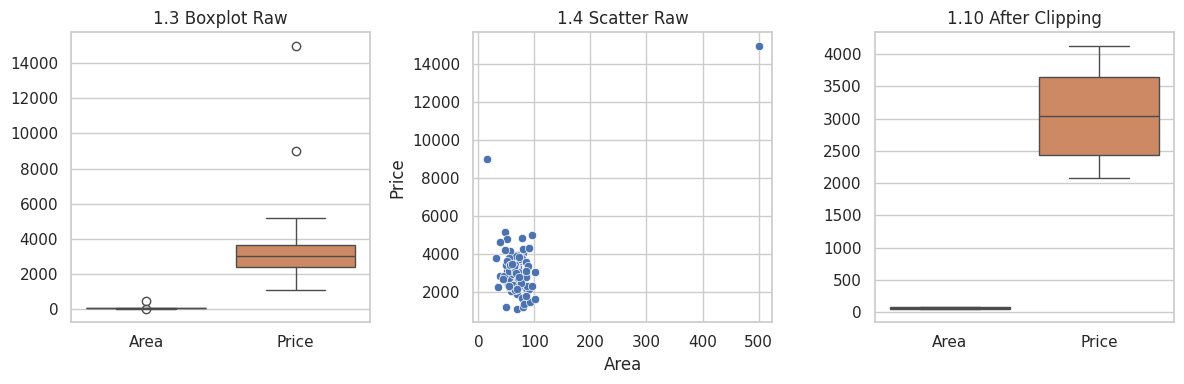

Reproduce this figure in Python. (Note: this script raises an exception after producing the figure.)
import pandas as pd
import numpy as np
import matplotlib.pyplot as plt
import seaborn as sns
from scipy import stats
import warnings

warnings.filterwarnings('ignore')
sns.set_theme(style="whitegrid")

# --- BÀI 1: HOUSING DATA ---
print("--- ĐANG CHẠY BÀI 1: HOUSING ---")
df1 = pd.DataFrame({
    'Area': np.random.normal(70, 15, 100), 
    'Price': np.random.normal(3000, 800, 100)
})
df1.loc[98], df1.loc[99] = [500, 15000], [15, 9000] # Tạo điểm ngoại lệ

print(df1.describe())
plt.figure(figsize=(12, 4))
plt.subplot(1, 3, 1); sns.boxplot(data=df1); plt.title("1.3 Boxplot Raw")
plt.subplot(1, 3, 2); sns.scatterplot(data=df1, x='Area', y='Price'); plt.title("1.4 Scatter Raw")

# Xử lý bằng Clip (giới hạn 10% - 90%)
df1_fix = df1.clip(lower=df1.quantile(0.1), upper=df1.quantile(0.9), axis=1)
plt.subplot(1, 3, 3); sns.boxplot(data=df1_fix); plt.title("1.10 After Clipping")
plt.tight_layout(); plt.show()

# --- BÀI 2: IOT / SENSOR ---
print("\n--- ĐANG CHẠY BÀI 2: IOT ---")
t = pd.date_range('2026-01-01', periods=100, freq='H')
temp = np.random.normal(25, 2, 100)
temp[30], temp[70] = 45, 10 # Lỗi sensor
df2 = pd.DataFrame({'Temperature': temp}, index=t)

# Rolling mean +/- 3*std (Phát hiện biến động nhanh)
rm = df2['Temperature'].rolling(window=10).mean()
rs = df2['Temperature'].rolling(window=10).std()
outliers = (df2['Temperature'] > rm + 3*rs) | (df2['Temperature'] < rm - 3*rs)

plt.figure(figsize=(10, 4))
plt.plot(df2.index, df2['Temperature'], label='Actual Temp')
plt.scatter(df2.index[outliers], df2['Temperature'][outliers], color='red', label='Outliers')
plt.title("2.3 Rolling Outlier Detection")
plt.legend(); plt.show()

# --- BÀI 3: E-COMMERCE ---
print("\n--- ĐANG CHẠY BÀI 3: E-COMMERCE ---")
df3 = pd.DataFrame({
    'Price': [15, 20, 18, 2000, 22, 19, 21],
    'Qty': [1, 2, 1, 1, 2, 80, 2],
    'Rating': [4, 5, 4, 3, 5, 12, 4]
})
print("Dữ liệu gốc:\n", df3)

# Xử lý: Xóa Rating lỗi (>5), dùng Log cho Price
df3_fix = df3[df3['Rating'] <= 5].copy()
df3_fix['Price'] = np.log1p(df3_fix['Price'])

plt.figure(figsize=(10, 4))
plt.subplot(1, 2, 1); sns.boxplot(data=df3); plt.title("3.2 Raw Data")
plt.subplot(1, 2, 2); sns.boxplot(data=df3_fix); plt.title("3.7 Cleaned Data")
plt.show()

# --- BÀI 4: MULTIVARIATE ---
print("\n--- ĐANG CHẠY BÀI 4: MULTIVARIATE ---")
x, y = np.random.normal(50, 10, 50), np.random.normal(50, 10, 50)
x = np.append(x, [100]); y = np.append(y, [100]) # Ngoại lệ đa biến
df4 = pd.DataFrame({'Var1': x, 'Var2': y})

# Tính Z-score để highlight màu
z4 = (np.abs(stats.zscore(df4)) > 2).any(axis=1)

plt.figure(figsize=(7, 5))
# ĐÃ FIX: Thêm data=df4 vào lệnh vẽ
sns.scatterplot(data=df4, x='Var1', y='Var2', hue=z4, palette={True:'red', False:'blue'}, s=100)
plt.title("4.3 Multivariate Outliers (Red)")
plt.show()

print("\n--- TẤT CẢ HOÀN TẤT ---")
